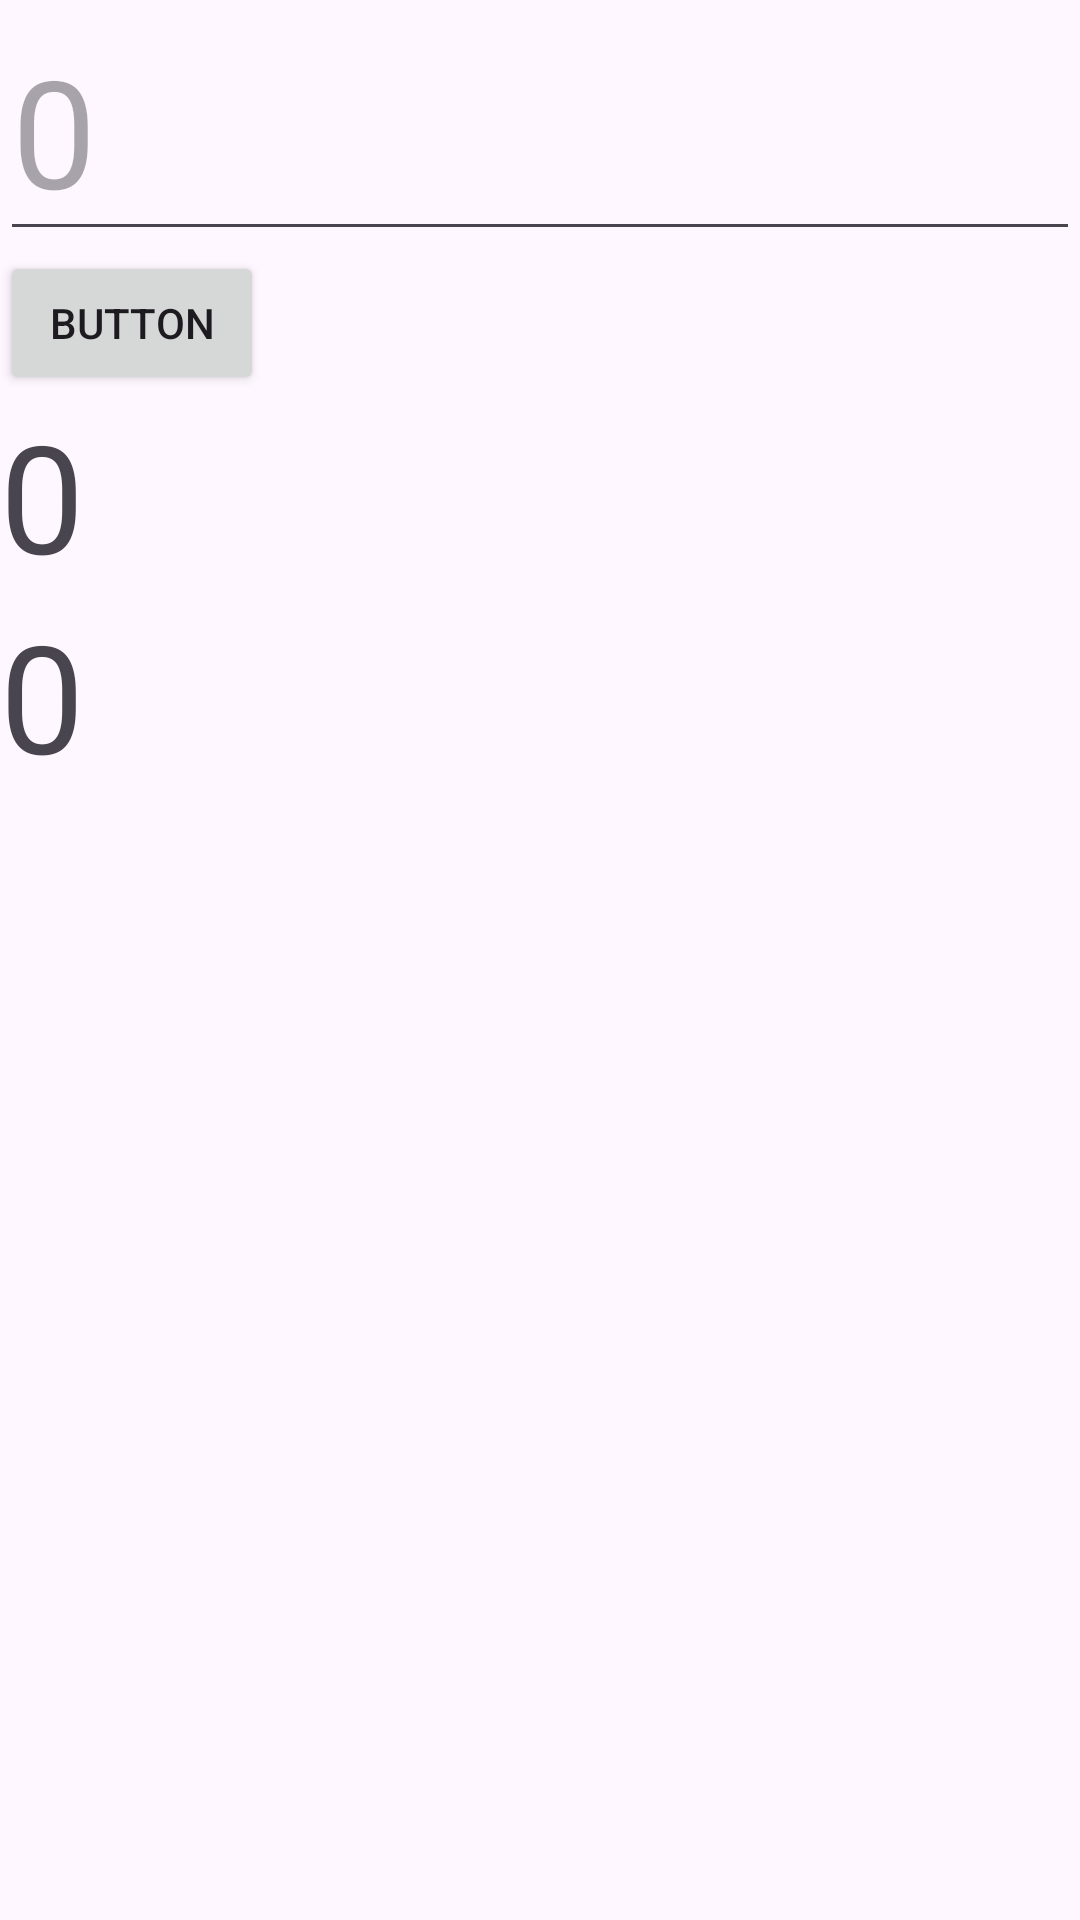

Write the Android layout XML for this screen, with the resource values it uses.
<!-- AndroidManifest.xml: activity theme Theme.AppCompat.DayNight -->
<!-- res/layout/activity_map.xml -->
<?xml version="1.0" encoding="utf-8"?>
<layout xmlns:android="http://schemas.android.com/apk/res/android"
    xmlns:app="http://schemas.android.com/apk/res-auto"
    xmlns:tools="http://schemas.android.com/tools">
<androidx.constraintlayout.widget.ConstraintLayout
    android:layout_width="match_parent"
    android:layout_height="match_parent"
    tools:context=".liveData.view.MapActivity">

    <LinearLayout
        android:layout_width="match_parent"
        android:layout_height="match_parent"
        android:orientation="vertical">


        <EditText
            android:id="@+id/inputArea"
            android:hint="0"
            android:textSize="50sp"
            android:layout_width="match_parent"
            android:layout_height="wrap_content"
             />

        <Button
            android:id="@+id/btnArea"
            android:layout_width="wrap_content"
            android:layout_height="wrap_content"
            android:text="Button" />

        <TextView
            android:id="@+id/resultArea1"
            android:layout_width="wrap_content"
            android:layout_height="wrap_content"
            android:textSize="50sp"
            android:text="0" />

        <TextView
            android:id="@+id/resultArea2"
            android:layout_width="wrap_content"
            android:layout_height="wrap_content"
            android:textSize="50sp"
            android:text="0" />
    </LinearLayout>

</androidx.constraintlayout.widget.ConstraintLayout>
</layout>
<!-- resources referenced by this layout -->
<resources>
  <style name="Theme.AppCompat.DayNight" parent="Base.Theme.AppCompat.DayNight" />
  <style name="Base.Theme.AppCompat.DayNight" parent="Theme.Material3.DayNight.NoActionBar">
          
          
      </style>
</resources>
